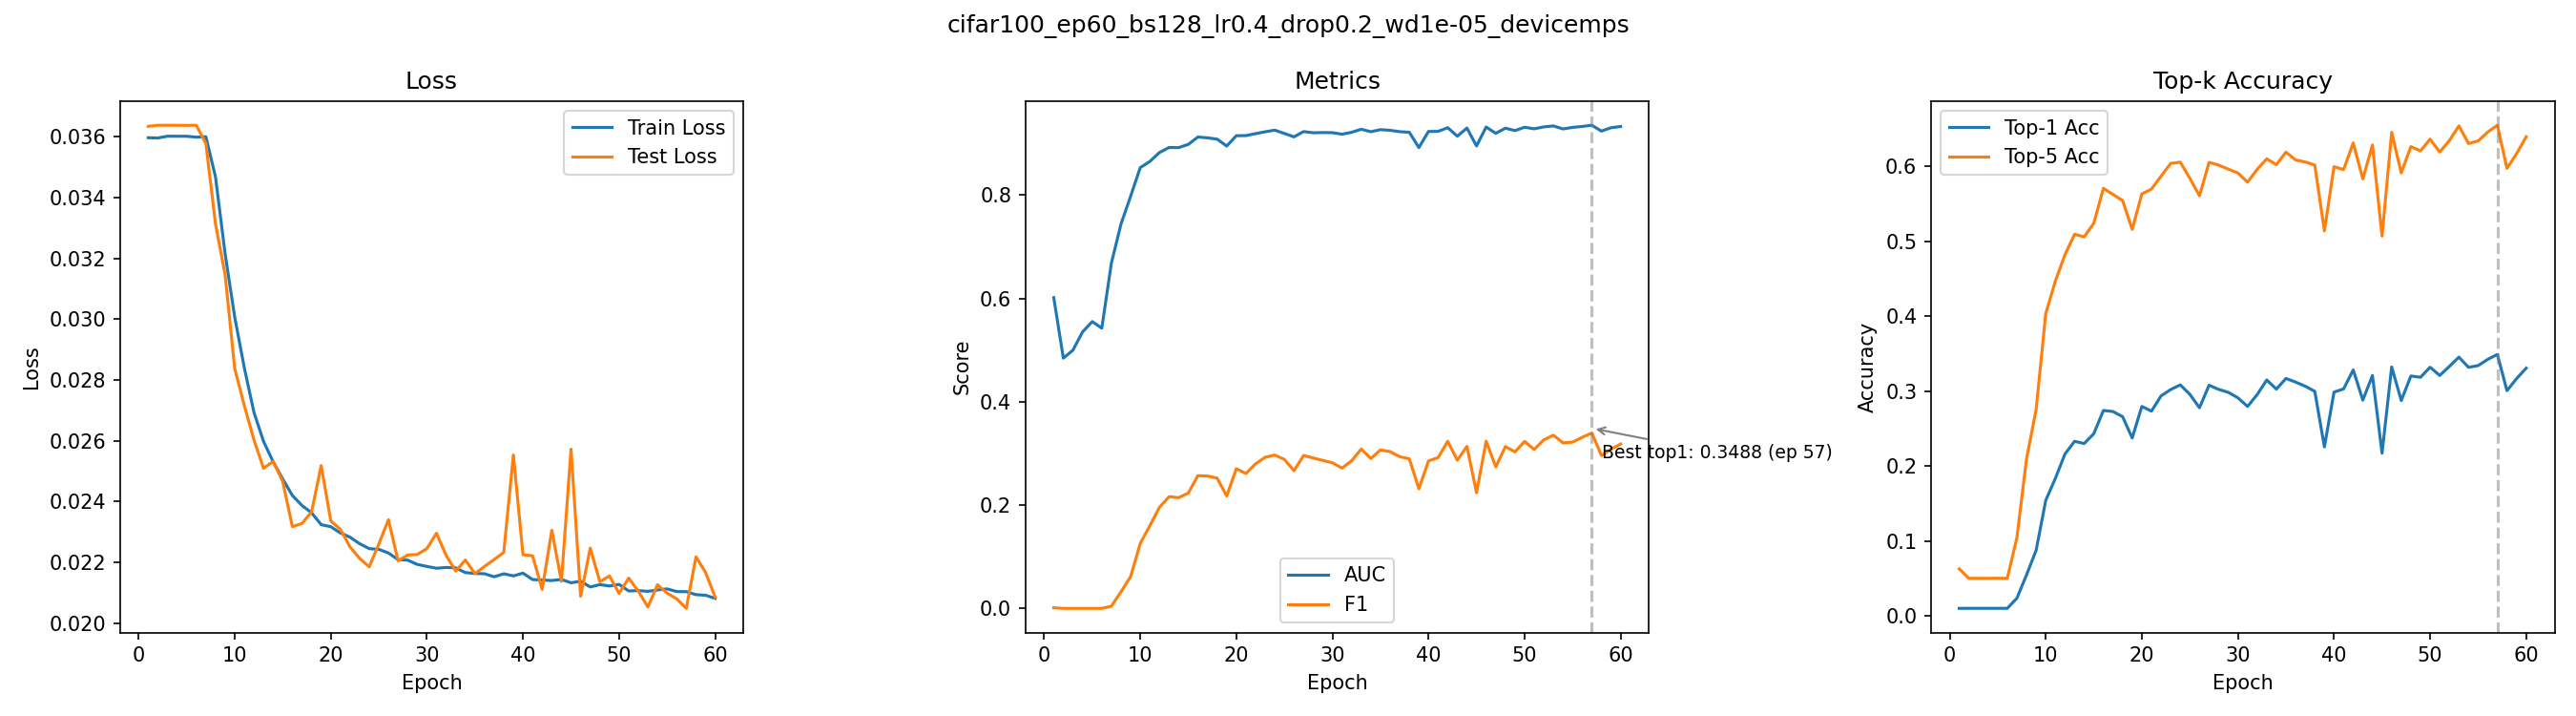

Source data for this figure (header and first rows):
epoch, train_loss, test_loss, auc, f1, top1_acc, top5_acc
1, 0.03597, 0.03635, 0.6016, 0.001439, 0.0099, 0.0626
2, 0.03597, 0.03638, 0.4845, 0.000198, 0.01, 0.05
3, 0.03602, 0.03638, 0.5, 0.000198, 0.01, 0.05
4, 0.03602, 0.03638, 0.5354, 0.000198, 0.01, 0.05
5, 0.03602, 0.03638, 0.5553, 0.0001983, 0.01, 0.0501
6, 0.03599, 0.03638, 0.5426, 0.000198, 0.01, 0.05
7, 0.03601, 0.03578, 0.6686, 0.004462, 0.0235, 0.1045
8, 0.03468, 0.03314, 0.7443, 0.03232, 0.0546, 0.2095
9, 0.03216, 0.03146, 0.7979, 0.06175, 0.0874, 0.2753
10, 0.03007, 0.02837, 0.8533, 0.1258, 0.154, 0.4033
11, 0.0284, 0.02716, 0.8652, 0.1602, 0.1834, 0.4467
12, 0.02694, 0.02603, 0.8826, 0.1958, 0.2159, 0.4819
13, 0.02598, 0.02509, 0.8922, 0.2165, 0.2328, 0.5091
14, 0.02531, 0.02532, 0.8921, 0.2145, 0.2299, 0.5057
15, 0.02474, 0.02465, 0.8983, 0.2233, 0.243, 0.5238
16, 0.0242, 0.02317, 0.9125, 0.2571, 0.274, 0.5704
17, 0.02387, 0.02328, 0.911, 0.2564, 0.2726, 0.5623
18, 0.02363, 0.02366, 0.9084, 0.2524, 0.2657, 0.5541
19, 0.02324, 0.02518, 0.895, 0.2178, 0.2373, 0.5156
20, 0.02317, 0.02336, 0.9151, 0.2705, 0.2794, 0.563
21, 0.02296, 0.02308, 0.9153, 0.2613, 0.2731, 0.5694
22, 0.02283, 0.02251, 0.919, 0.2799, 0.2934, 0.5866
23, 0.02261, 0.02213, 0.9227, 0.2927, 0.3019, 0.6036
24, 0.02245, 0.02185, 0.9258, 0.297, 0.3082, 0.6054
25, 0.02243, 0.0226, 0.9195, 0.2885, 0.2955, 0.5837
26, 0.02231, 0.0234, 0.9128, 0.2668, 0.2776, 0.5606
27, 0.02209, 0.02205, 0.9231, 0.2961, 0.3077, 0.6051
28, 0.02207, 0.02224, 0.9208, 0.2914, 0.3021, 0.6014
29, 0.02193, 0.02226, 0.9212, 0.2866, 0.2982, 0.596
30, 0.02186, 0.02245, 0.921, 0.282, 0.2909, 0.5909
31, 0.0218, 0.02296, 0.918, 0.2717, 0.2794, 0.5787
32, 0.02183, 0.02223, 0.9217, 0.2857, 0.2951, 0.5957
33, 0.02182, 0.02171, 0.9275, 0.3087, 0.3147, 0.6098
34, 0.02166, 0.02208, 0.9228, 0.2902, 0.3025, 0.602
35, 0.02163, 0.02163, 0.9268, 0.3069, 0.3167, 0.6187
36, 0.02162, 0.02186, 0.9255, 0.3036, 0.3119, 0.6083
37, 0.02152, 0.02209, 0.9229, 0.2939, 0.3064, 0.6056
38, 0.02162, 0.02233, 0.9218, 0.2897, 0.2995, 0.6015
39, 0.02155, 0.02553, 0.8921, 0.2317, 0.2254, 0.5136
40, 0.02164, 0.02225, 0.9233, 0.2856, 0.2985, 0.5993
41, 0.02143, 0.02221, 0.9234, 0.2921, 0.3028, 0.5954
42, 0.02142, 0.02111, 0.9306, 0.3235, 0.3281, 0.631
43, 0.0214, 0.02306, 0.9141, 0.2871, 0.2878, 0.5829
44, 0.02143, 0.02137, 0.9299, 0.3138, 0.3207, 0.6283
45, 0.02133, 0.02572, 0.8952, 0.2239, 0.217, 0.5067
46, 0.02138, 0.02088, 0.9319, 0.3238, 0.3321, 0.6452
47, 0.02119, 0.02247, 0.9197, 0.2741, 0.2873, 0.591
48, 0.02127, 0.02136, 0.9297, 0.3133, 0.32, 0.6261
49, 0.02122, 0.02155, 0.925, 0.3032, 0.3183, 0.6204
50, 0.02127, 0.02098, 0.9315, 0.3233, 0.3317, 0.6361
51, 0.02106, 0.02148, 0.9285, 0.3078, 0.3207, 0.6188
52, 0.02107, 0.02105, 0.9321, 0.3264, 0.3327, 0.6341
53, 0.02104, 0.02053, 0.934, 0.3354, 0.3452, 0.6538
54, 0.02109, 0.02126, 0.9282, 0.3205, 0.3316, 0.6302
55, 0.02113, 0.02099, 0.9312, 0.322, 0.3339, 0.6337
56, 0.02104, 0.0208, 0.933, 0.3313, 0.3422, 0.6455
57, 0.02103, 0.02048, 0.9353, 0.3396, 0.3488, 0.6546
58, 0.02093, 0.02218, 0.924, 0.2961, 0.3004, 0.5971
59, 0.02092, 0.02167, 0.9306, 0.3085, 0.3165, 0.6167
60, 0.02081, 0.02086, 0.9329, 0.3183, 0.3305, 0.6393
